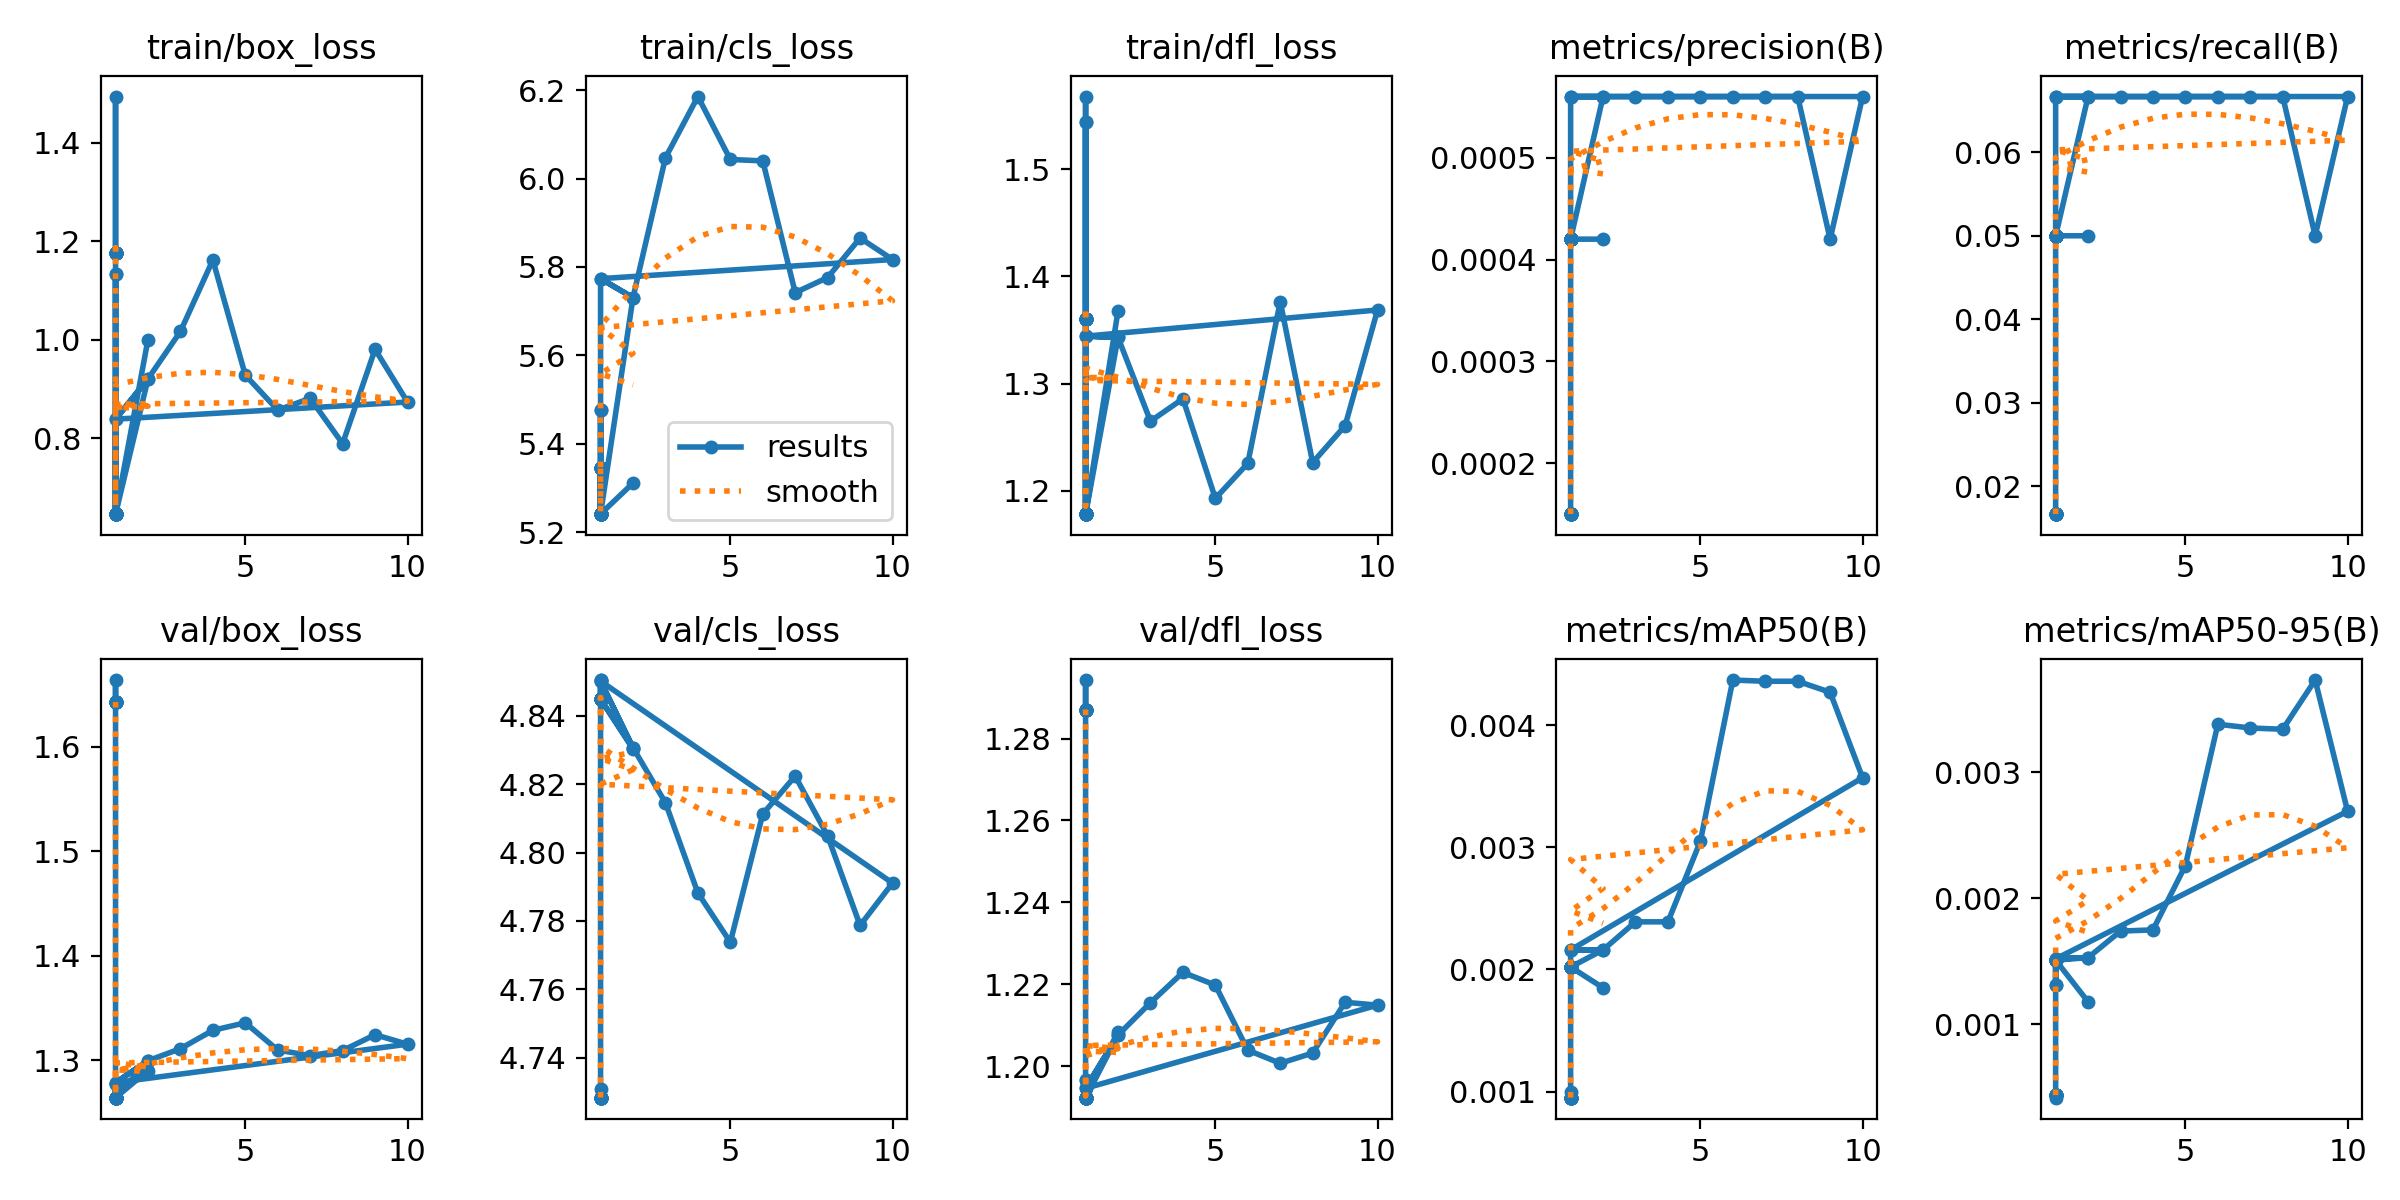

The data file committed next to this chart (first rows):
epoch, train/box_loss, train/cls_loss, train/dfl_loss, metrics/precision(B), metrics/recall(B), metrics/mAP50(B), metrics/mAP50-95(B), val/box_loss, val/cls_loss, val/dfl_loss, lr/pg0, lr/pg1, lr/pg2
1, 1.177, 5.344, 1.361, 0.00015, 0.01667, 0.00095, 0.00044, 1.643, 4.728, 1.287, 0, 0, 0
1, 1.177, 5.344, 1.361, 0.00015, 0.01667, 0.00095, 0.00044, 1.643, 4.728, 1.287, 0, 0, 0
1, 1.177, 5.344, 1.361, 0.00015, 0.01667, 0.00095, 0.00044, 1.643, 4.728, 1.287, 0, 0, 0
1, 1.177, 5.344, 1.361, 0.00015, 0.01667, 0.00095, 0.00044, 1.643, 4.728, 1.287, 0, 0, 0
1, 1.177, 5.344, 1.361, 0.00015, 0.01667, 0.00095, 0.00044, 1.643, 4.728, 1.287, 0, 0, 0
1, 1.177, 5.344, 1.361, 0.00015, 0.01667, 0.00095, 0.00044, 1.643, 4.728, 1.287, 0, 0, 0
1, 1.177, 5.344, 1.361, 0.00015, 0.01667, 0.00095, 0.00044, 1.643, 4.728, 1.287, 0, 0, 0
1, 1.177, 5.344, 1.361, 0.00015, 0.01667, 0.00095, 0.00044, 1.643, 4.728, 1.287, 0, 0, 0
1, 1.493, 5.24, 1.568, 0.00015, 0.01667, 0.001, 0.00042, 1.664, 4.731, 1.294, 0, 0, 0
1, 1.177, 5.344, 1.361, 0.00015, 0.01667, 0.00095, 0.00044, 1.643, 4.728, 1.287, 0, 0, 0
1, 1.177, 5.344, 1.361, 0.00015, 0.01667, 0.00095, 0.00044, 1.643, 4.728, 1.287, 0, 0, 0
1, 0.6459, 5.241, 1.178, 0.00042, 0.05, 0.00202, 0.00151, 1.264, 4.845, 1.192, 0, 0, 0
1, 0.6459, 5.241, 1.178, 0.00042, 0.05, 0.00202, 0.00151, 1.264, 4.845, 1.192, 0, 0, 0
1, 0.6459, 5.241, 1.178, 0.00042, 0.05, 0.00202, 0.00151, 1.264, 4.845, 1.192, 0, 0, 0
1, 0.6459, 5.241, 1.178, 0.00042, 0.05, 0.00202, 0.00151, 1.264, 4.845, 1.192, 0, 0, 0
1, 0.6459, 5.241, 1.178, 0.00042, 0.05, 0.00202, 0.00151, 1.264, 4.845, 1.192, 0, 0, 0
1, 0.6459, 5.241, 1.178, 0.00042, 0.05, 0.00202, 0.00151, 1.264, 4.845, 1.192, 0, 0, 0
1, 0.6459, 5.241, 1.178, 0.00042, 0.05, 0.00202, 0.00151, 1.264, 4.845, 1.192, 0, 0, 0
1, 0.6459, 5.241, 1.178, 0.00042, 0.05, 0.00202, 0.00151, 1.264, 4.845, 1.192, 0, 0, 0
1, 0.6459, 5.241, 1.178, 0.00042, 0.05, 0.00202, 0.00151, 1.264, 4.845, 1.192, 0, 0, 0
1, 0.6459, 5.241, 1.178, 0.00042, 0.05, 0.00202, 0.00151, 1.264, 4.845, 1.192, 0, 0, 0
1, 0.6459, 5.241, 1.178, 0.00042, 0.05, 0.00202, 0.00151, 1.264, 4.845, 1.192, 0, 0, 0
1, 0.6459, 5.241, 1.178, 0.00042, 0.05, 0.00202, 0.00151, 1.264, 4.845, 1.192, 0, 0, 0
1, 0.6459, 5.241, 1.178, 0.00042, 0.05, 0.00202, 0.00151, 1.264, 4.845, 1.192, 0, 0, 0
1, 1.133, 5.477, 1.544, 0.00042, 0.05, 0.00202, 0.00131, 1.277, 4.851, 1.197, 0, 0, 0
1, 1.133, 5.477, 1.544, 0.00042, 0.05, 0.00202, 0.00131, 1.277, 4.851, 1.197, 0, 0, 0
1, 0.6459, 5.241, 1.178, 0.00042, 0.05, 0.00202, 0.00151, 1.264, 4.845, 1.192, 0, 0, 0
1, 0.8387, 5.773, 1.344, 0.00056, 0.06667, 0.00216, 0.00152, 1.278, 4.85, 1.195, 0, 0, 0
2, 0.9204, 5.73, 1.343, 0.00056, 0.06667, 0.00216, 0.00153, 1.3, 4.831, 1.208, 1.0722e-06, 1.0722e-06, 1.0722e-06
3, 1.017, 6.047, 1.265, 0.00056, 0.06667, 0.00239, 0.00174, 1.311, 4.815, 1.216, 1.9088e-06, 1.9088e-06, 1.9088e-06
4, 1.162, 6.186, 1.286, 0.00056, 0.06667, 0.00239, 0.00175, 1.329, 4.788, 1.223, 2.5097e-06, 2.5097e-06, 2.5097e-06
5, 0.928, 6.043, 1.193, 0.00056, 0.06667, 0.00305, 0.00226, 1.336, 4.774, 1.22, 2.875e-06, 2.875e-06, 2.875e-06
6, 0.857, 6.04, 1.226, 0.00056, 0.06667, 0.00437, 0.00338, 1.31, 4.811, 1.204, 3.0048e-06, 3.0048e-06, 3.0048e-06
7, 0.881, 5.742, 1.376, 0.00056, 0.06667, 0.00436, 0.00335, 1.304, 4.822, 1.201, 2.8988e-06, 2.8988e-06, 2.8988e-06
8, 0.789, 5.776, 1.226, 0.00056, 0.06667, 0.00436, 0.00334, 1.309, 4.805, 1.203, 2.5573e-06, 2.5573e-06, 2.5573e-06
9, 0.9804, 5.865, 1.261, 0.00042, 0.05, 0.00427, 0.00373, 1.324, 4.779, 1.216, 1.9802e-06, 1.9802e-06, 1.9802e-06
10, 0.8734, 5.817, 1.369, 0.00056, 0.06667, 0.00357, 0.00269, 1.315, 4.791, 1.215, 1.1674e-06, 1.1674e-06, 1.1674e-06
1, 0.8387, 5.773, 1.344, 0.00056, 0.06667, 0.00216, 0.00152, 1.278, 4.85, 1.195, 0, 0, 0
2, 0.9204, 5.73, 1.343, 0.00056, 0.06667, 0.00216, 0.00153, 1.3, 4.831, 1.208, 1.0722e-06, 1.0722e-06, 1.0722e-06
1, 0.6459, 5.241, 1.178, 0.00042, 0.05, 0.00202, 0.00151, 1.264, 4.845, 1.192, 0, 0, 0
2, 1, 5.311, 1.368, 0.00042, 0.05, 0.00185, 0.00118, 1.29, 4.83, 1.208, 6.0095e-07, 6.0095e-07, 6.0095e-07
